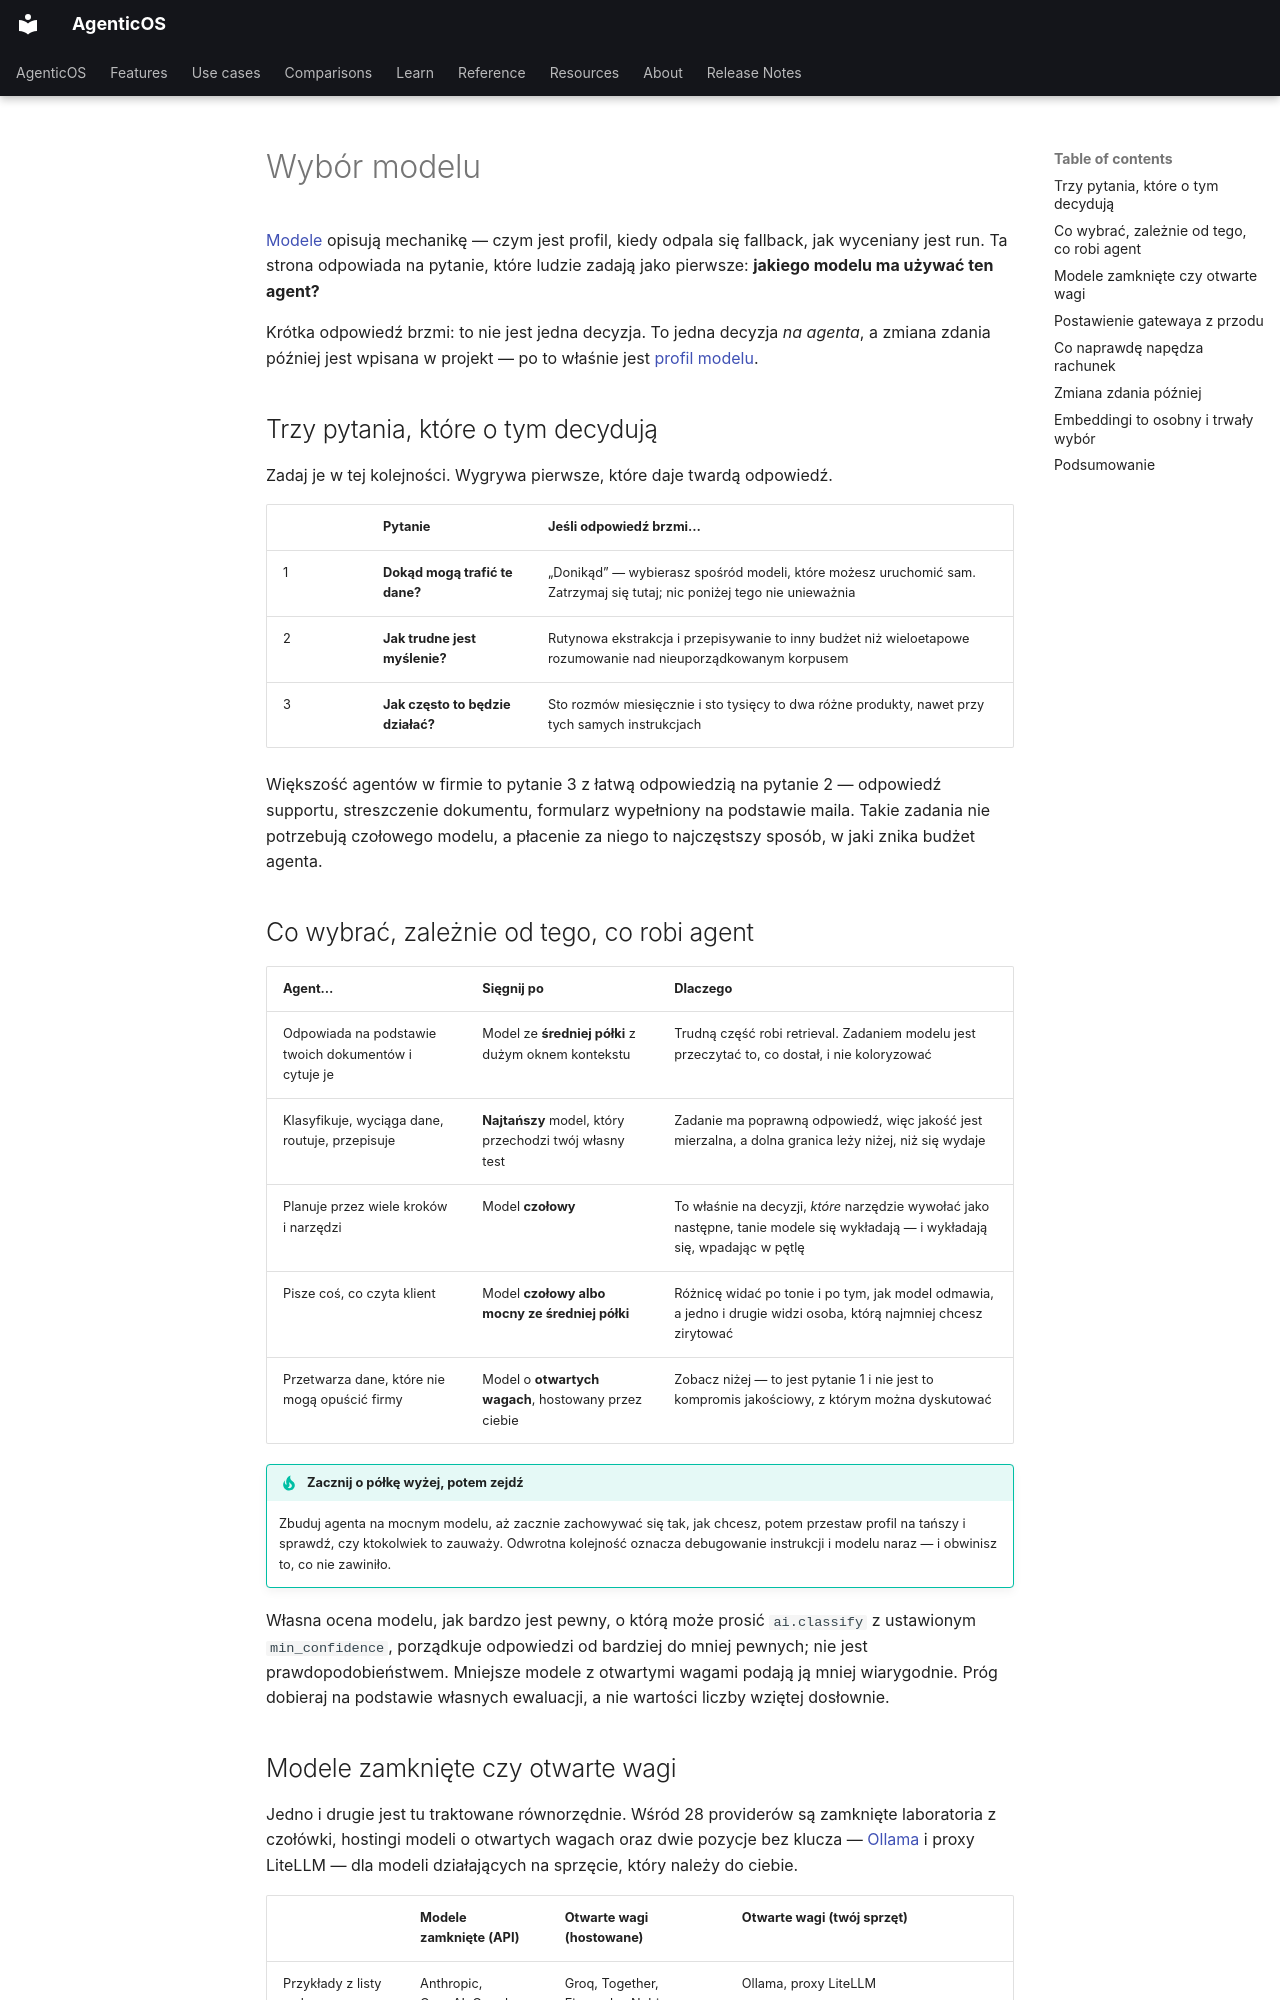

repository: vstorm-co/agenticos · page: choosing-models.pl/index.html · generator: mkdocs

---
source_sha: "f3dba1d7839c"
---

# Wybór modelu { #choosing-a-model }

[Modele](models.md) opisują mechanikę — czym jest profil, kiedy odpala się
fallback, jak wyceniany jest run. Ta strona odpowiada na pytanie, które ludzie
zadają jako pierwsze: **jakiego modelu ma używać ten agent?**

Krótka odpowiedź brzmi: to nie jest jedna decyzja. To jedna decyzja *na agenta*,
a zmiana zdania później jest wpisana w projekt — po to właśnie jest
[profil modelu](models.md#a-model-profile).

## Trzy pytania, które o tym decydują { #three-questions-decide-it }

Zadaj je w tej kolejności. Wygrywa pierwsze, które daje twardą odpowiedź.

| | Pytanie | Jeśli odpowiedź brzmi… |
|---|---|---|
| 1 | **Dokąd mogą trafić te dane?** | „Donikąd” — wybierasz spośród modeli, które możesz uruchomić sam. Zatrzymaj się tutaj; nic poniżej tego nie unieważnia |
| 2 | **Jak trudne jest myślenie?** | Rutynowa ekstrakcja i przepisywanie to inny budżet niż wieloetapowe rozumowanie nad nieuporządkowanym korpusem |
| 3 | **Jak często to będzie działać?** | Sto rozmów miesięcznie i sto tysięcy to dwa różne produkty, nawet przy tych samych instrukcjach |

Większość agentów w firmie to pytanie 3 z łatwą odpowiedzią na pytanie 2 —
odpowiedź supportu, streszczenie dokumentu, formularz wypełniony na podstawie
maila. Takie zadania nie potrzebują czołowego modelu, a płacenie za niego to
najczęstszy sposób, w jaki znika budżet agenta.

## Co wybrać, zależnie od tego, co robi agent { #what-to-pick-by-what-the-agent-does }

| Agent… | Sięgnij po | Dlaczego |
|---|---|---|
| Odpowiada na podstawie twoich dokumentów i cytuje je | Model ze **średniej półki** z dużym oknem kontekstu | Trudną część robi retrieval. Zadaniem modelu jest przeczytać to, co dostał, i nie koloryzować |
| Klasyfikuje, wyciąga dane, routuje, przepisuje | **Najtańszy** model, który przechodzi twój własny test | Zadanie ma poprawną odpowiedź, więc jakość jest mierzalna, a dolna granica leży niżej, niż się wydaje |
| Planuje przez wiele kroków i narzędzi | Model **czołowy** | To właśnie na decyzji, *które* narzędzie wywołać jako następne, tanie modele się wykładają — i wykładają się, wpadając w pętlę |
| Pisze coś, co czyta klient | Model **czołowy albo mocny ze średniej półki** | Różnicę widać po tonie i po tym, jak model odmawia, a jedno i drugie widzi osoba, którą najmniej chcesz zirytować |
| Przetwarza dane, które nie mogą opuścić firmy | Model o **otwartych wagach**, hostowany przez ciebie | Zobacz niżej — to jest pytanie 1 i nie jest to kompromis jakościowy, z którym można dyskutować |

!!! tip "Zacznij o półkę wyżej, potem zejdź"

    Zbuduj agenta na mocnym modelu, aż zacznie zachowywać się tak, jak chcesz,
    potem przestaw profil na tańszy i sprawdź, czy ktokolwiek to zauważy.
    Odwrotna kolejność oznacza debugowanie instrukcji i modelu naraz — i obwinisz
    to, co nie zawiniło.

Własna ocena modelu, jak bardzo jest pewny, o którą może prosić `ai.classify` z ustawionym `min_confidence`, porządkuje odpowiedzi od bardziej do mniej pewnych; nie jest
prawdopodobieństwem. Mniejsze modele z otwartymi wagami podają ją mniej wiarygodnie.
Próg dobieraj na podstawie własnych ewaluacji, a nie wartości liczby wziętej dosłownie.
